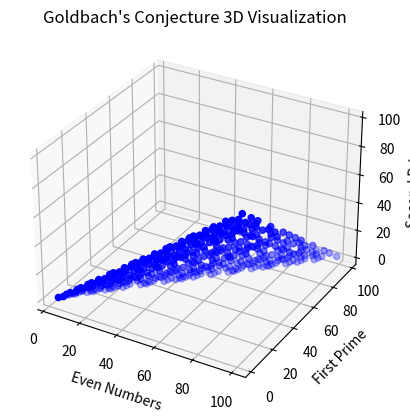

Here is the Python script that generated this plot:
import numpy as np
import matplotlib.pyplot as plt
from mpl_toolkits.mplot3d import Axes3D

def is_prime(n):
    if n < 2:
        return False
    for i in range(2, int(np.sqrt(n)) + 1):
        if n % i == 0:
            return False
    return True

def primes_up_to_limit(limit):
    return [num for num in range(2, limit + 1) if is_prime(num)]

def goldbach_combinations(limit):
    even_numbers = [num for num in range(4, limit + 1, 2)]
    primes = primes_up_to_limit(limit)
    
    combinations = {num: [] for num in even_numbers}
    
    for even_num in even_numbers:
        for prime in primes:
            if prime >= even_num:
                break
            complement = even_num - prime
            if is_prime(complement):
                combinations[even_num].append((prime, complement))
    
    return combinations

def visualize_goldbach_combinations(combinations):
    fig = plt.figure()
    ax = fig.add_subplot(111, projection='3d')
    
    for even_num, primes in combinations.items():
        x = even_num
        y = [p[0] for p in primes]
        z = [p[1] for p in primes]
        ax.scatter([x] * len(primes), y, z, c='b', marker='o')

    ax.set_xlabel('Even Numbers')
    ax.set_ylabel('First Prime')
    ax.set_zlabel('Second Prime')
    ax.set_title("Goldbach's Conjecture 3D Visualization")

    plt.show()

def print_goldbach_combinations(combinations):
    for even_num, primes in combinations.items():
        print(f"{even_num} = " + " + ".join([f"{x[0]} + {x[1]}" for x in primes]))

# Let's verify Goldbach's Conjecture for even numbers up to a certain limit
limit = 100
combinations = goldbach_combinations(limit)

# Print the combinations for each even number
print_goldbach_combinations(combinations)

# Visualize the combinations in 3D plot
visualize_goldbach_combinations(combinations)
